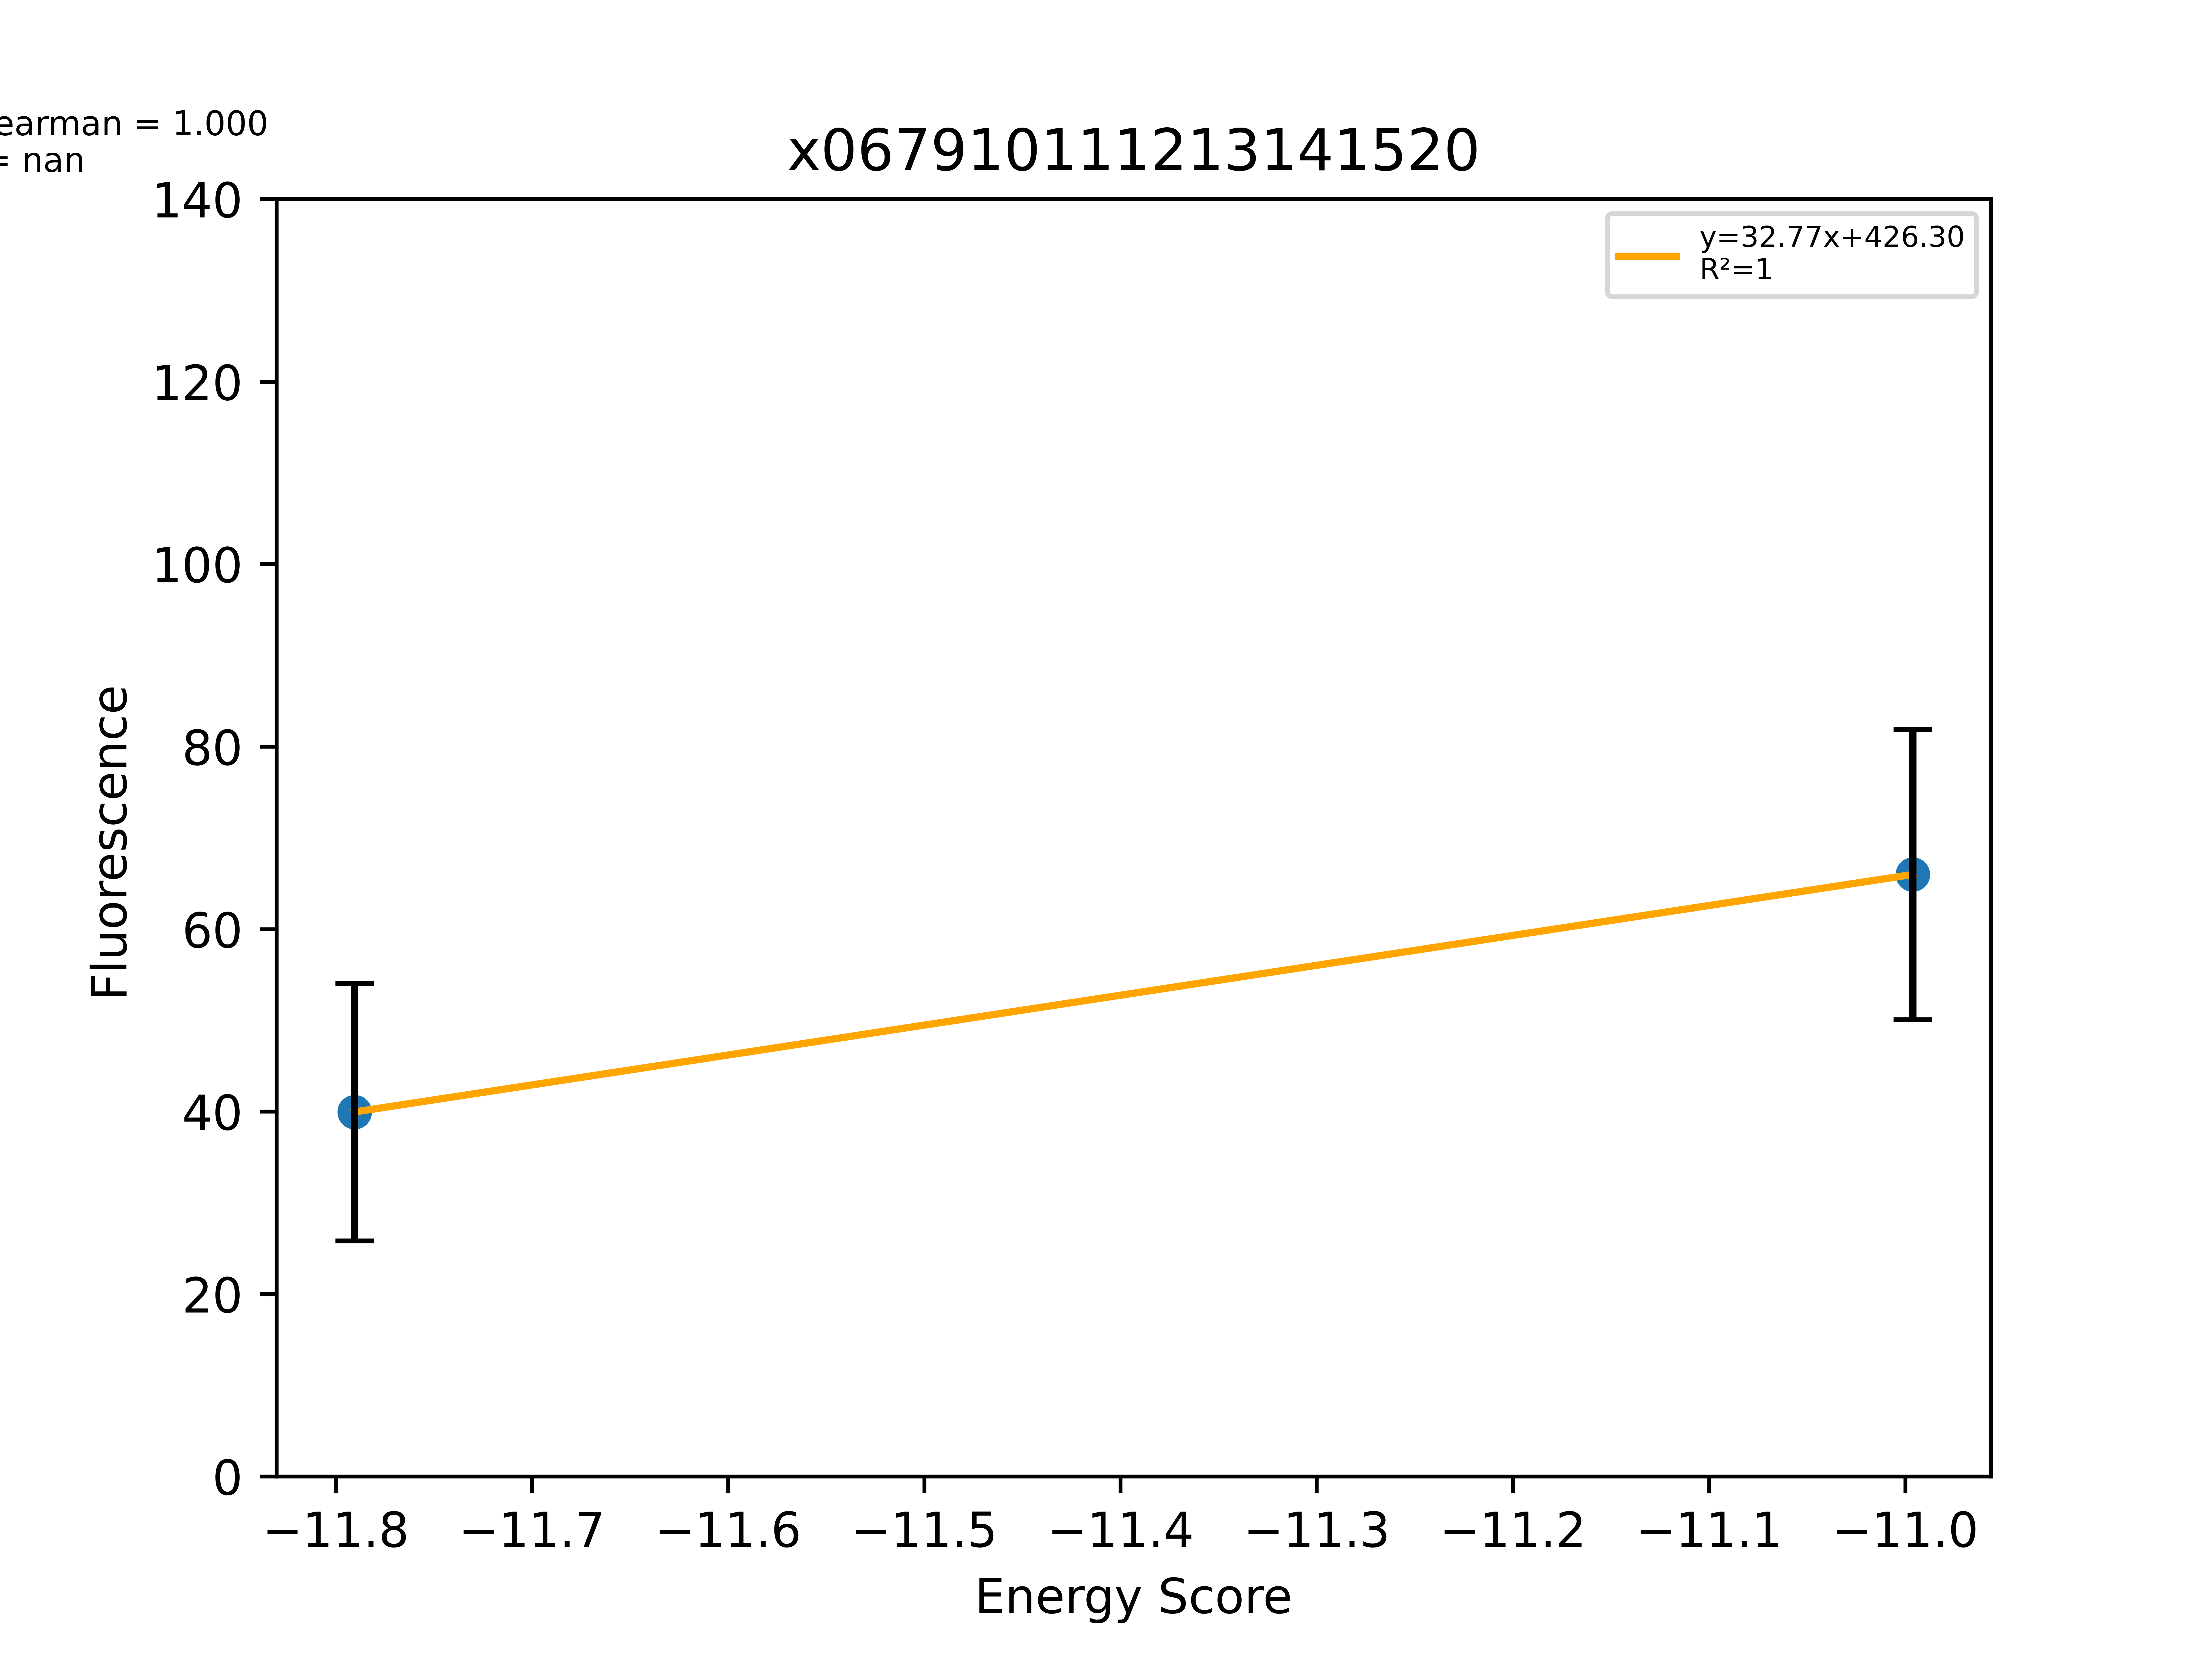

The file beside this chart, header and first rows:
Sequence, EnergyScore, Fluorescence, FluorStdDev, PercentGpa, PercentGpaStdDev, MaltosePercentDiff, Dimer, Monomer, DimerDiff, VDWDimer, VDWDiff, HBONDDimer, HBONDDiff, IMM1Dimer, IMM1Diff, SequenceProbability, DimerSasa, MonomerSasa, startXShift, xShift, xShiftDiff, startCrossingAngle, crossingAngle
LLLLLLSILFGAFTTILLILI, -11.79, 50537, 17852, 39.95, 14.11, 318, -374.5, -362.7, -6.402, -41.22, -9.54, -96.16, 2.84217e-14, -237.1, 3.138, 0.0001224, 3942, 4704, 7.936, 7.674, 0.2616, -64.07, -68.91
LLLLLLSYLFGAFTWILLILI, -11, 83465, 20128, 65.98, 15.91, -66.69, -362.2, -351.2, 5.819, -34.29, -2.613, -82.31, 13.86, -245.6, -5.424, 6.25323e-05, 3907, 4966, 7.936, 7.674, 0.2616, -64.07, -68.91
